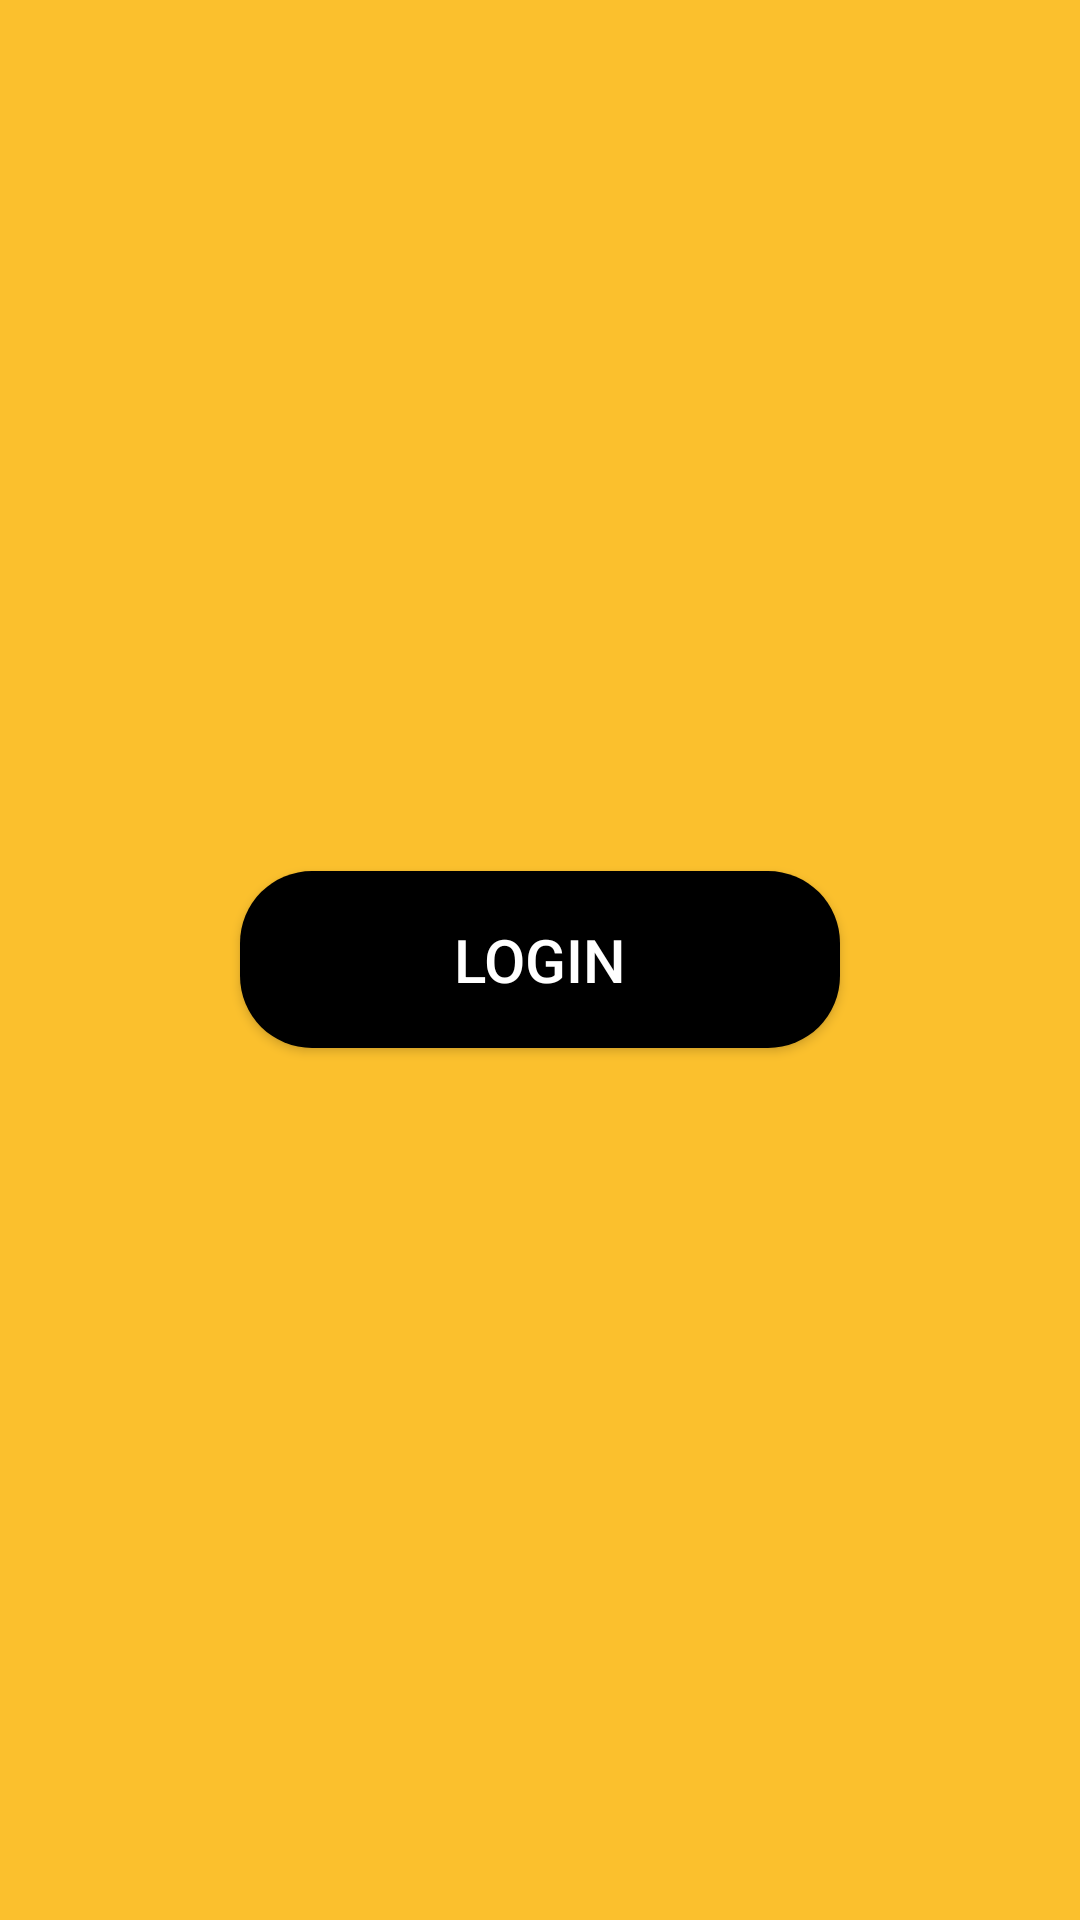

Layout XML and referenced resources for this Android screen:
<!-- AndroidManifest.xml: application theme AppTheme.NoActionBar -->
<!-- res/layout/activity_main.xml -->
<?xml version="1.0" encoding="utf-8"?>
<RelativeLayout xmlns:android="http://schemas.android.com/apk/res/android"
    xmlns:app="http://schemas.android.com/apk/res-auto"
    xmlns:tools="http://schemas.android.com/tools"
    android:id="@+id/loginLayout"
    android:layout_width="match_parent"
    android:layout_height="match_parent"
    tools:context=".MainActivity"
    android:background="@color/md_yellow_200">

    <Button
        android:id="@+id/loginButton"
        android:layout_width="200dp"
        android:layout_height="wrap_content"
        android:text="Login"
        android:textSize="20dp"
        android:textColor="@color/white"
        android:layout_centerInParent="true"
        android:isScrollContainer="true"
        android:drawableStart="@drawable/icon_google"
        android:drawablePadding="12dp"
        android:background="@drawable/rounded_login_button"
        android:padding="16dp"/>


</RelativeLayout>
<!-- resources referenced by this layout -->
<resources>
  <color name="md_yellow_200">#FBC02D</color>
  <color name="white">#ffffffff</color>
  <!-- drawable rounded_login_button (drawable) -->
  <?xml version="1.0" encoding="utf-8"?>
  <shape android:shape="rectangle"
      xmlns:android="http://schemas.android.com/apk/res/android" >
      <solid android:color="@color/colorBlack"/>
      <corners android:radius="24dp"/>
  </shape>
  <style name="AppTheme.NoActionBar">
          <item name="windowActionBar">false</item>
          <item name="windowNoTitle">true</item>
      </style>
  <color name="colorBlack">@android:color/background_dark</color>
</resources>
